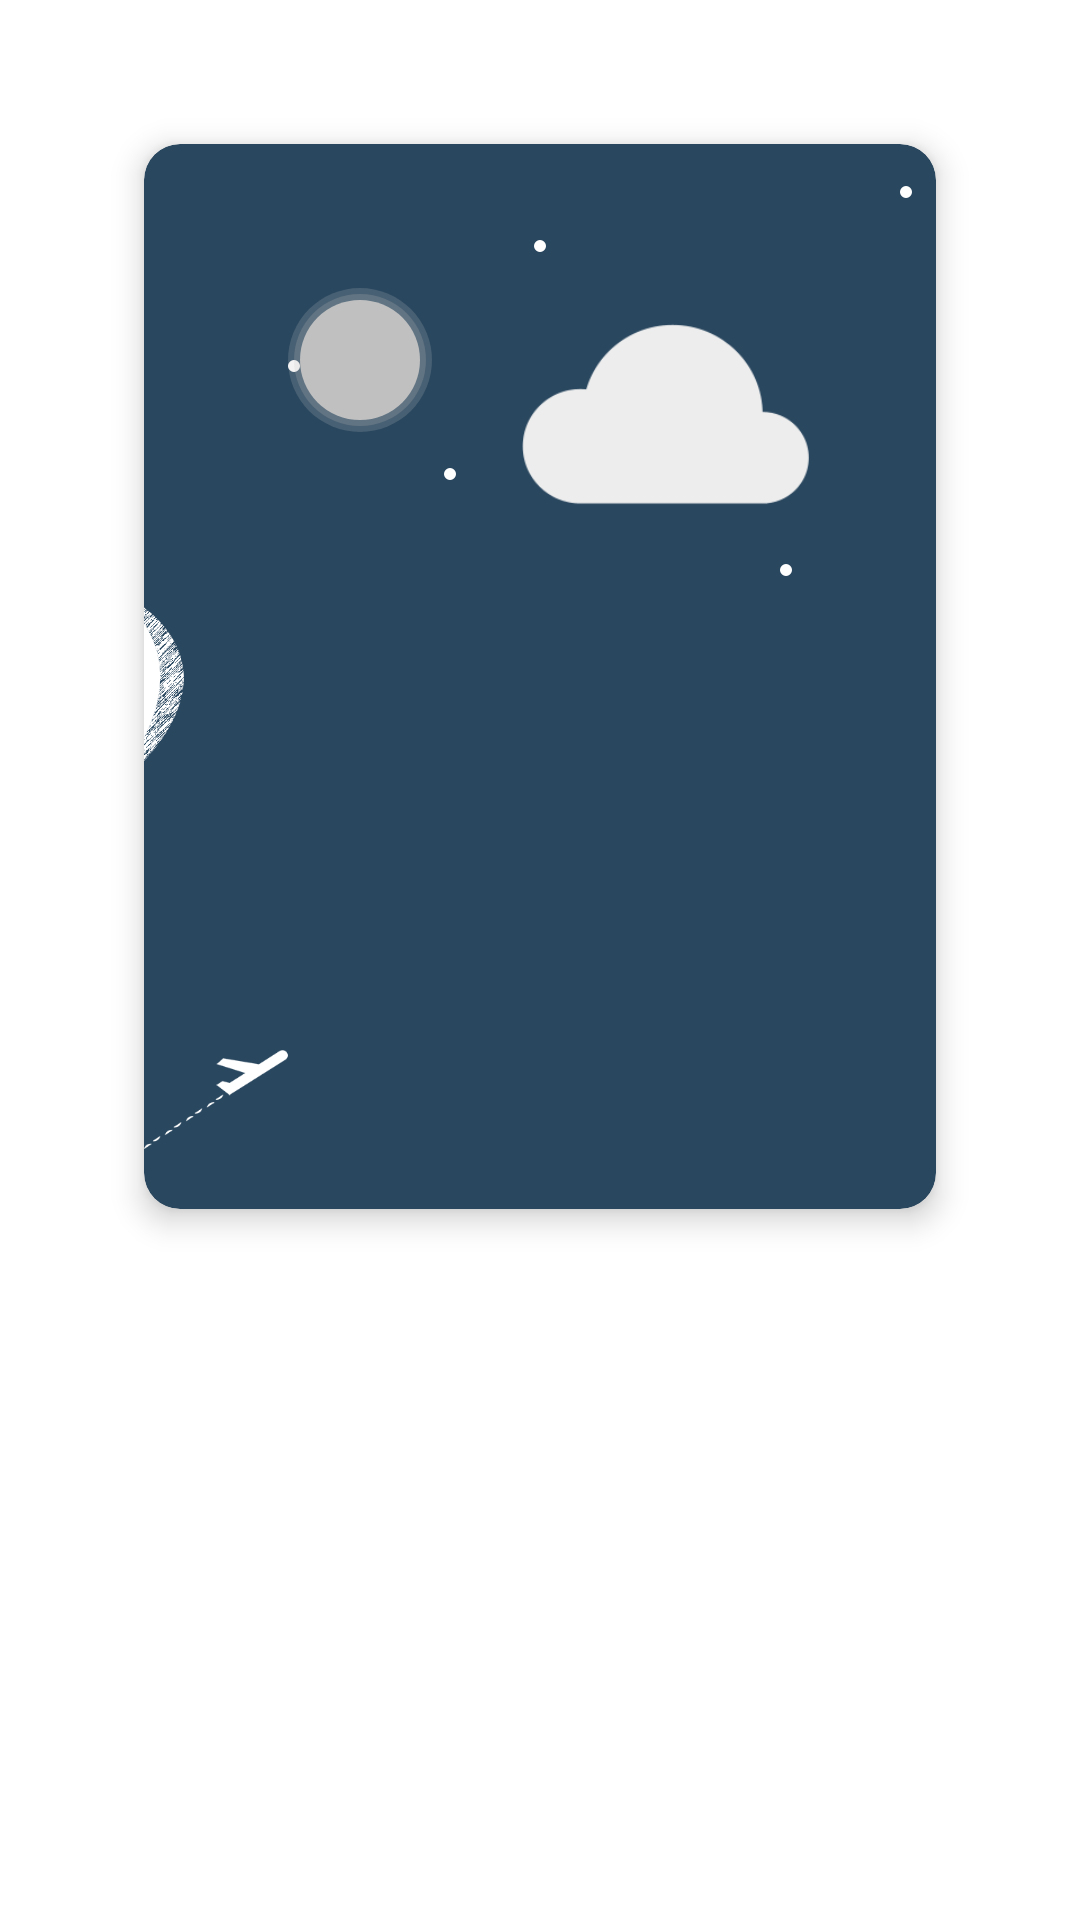

Layout XML and referenced resources for this Android screen:
<!-- AndroidManifest.xml: application theme AppTheme -->
<!-- res/layout/onboarding_screen_2.xml -->
<?xml version="1.0" encoding="utf-8"?>
<RelativeLayout xmlns:android="http://schemas.android.com/apk/res/android"
    xmlns:card_view="http://schemas.android.com/apk/res-auto"
    android:layout_width="match_parent"
    android:layout_height="match_parent">

    <LinearLayout
        android:layout_width="match_parent"
        android:layout_height="match_parent"
        android:weightSum="5"
        android:orientation="vertical">

        <android.support.v7.widget.CardView
            card_view:cardBackgroundColor="#29475f"
            card_view:cardCornerRadius="12dp"
            android:gravity="center_horizontal"
            android:layout_marginLeft="48dp"
            android:layout_marginRight="48dp"
            android:layout_marginTop="48dp"
            android:layout_weight="3"
            card_view:cardElevation="6dp"
            android:layout_width="match_parent"
            android:layout_height="0dp">

            <RelativeLayout
                android:layout_width="match_parent"
                android:layout_height="match_parent">

                <View
                    android:layout_marginTop="14dp"
                    android:layout_marginRight="8dp"
                    android:layout_alignParentRight="true"
                    android:background="@drawable/sun"
                    android:layout_width="4dp"
                    android:layout_height="4dp"
                    android:layout_marginEnd="8dp"
                    android:layout_alignParentEnd="true" />

                <View
                    android:layout_centerHorizontal="true"
                    android:layout_marginTop="32dp"
                    android:background="@drawable/sun"
                    android:layout_width="4dp"
                    android:layout_height="4dp" />

                <View
                    android:layout_marginTop="72dp"
                    android:layout_marginLeft="48dp"
                    android:background="@drawable/sun"
                    android:layout_width="4dp"
                    android:layout_height="4dp"
                    android:layout_marginStart="48dp" />

                <View
                    android:layout_marginTop="108dp"
                    android:layout_marginLeft="100dp"
                    android:background="@drawable/sun"
                    android:layout_width="4dp"
                    android:layout_height="4dp"
                    android:layout_marginStart="100dp" />

                <View
                    android:layout_marginTop="100dp"
                    android:layout_marginRight="76dp"
                    android:layout_alignParentRight="true"
                    android:background="@drawable/sun"
                    android:layout_width="4dp"
                    android:layout_height="4dp"
                    android:layout_marginEnd="76dp"
                    android:layout_alignParentEnd="true" />

                <View
                    android:layout_marginTop="140dp"
                    android:layout_marginRight="48dp"
                    android:layout_alignParentRight="true"
                    android:background="@drawable/sun"
                    android:layout_width="4dp"
                    android:layout_height="4dp"
                    android:layout_marginEnd="48dp"
                    android:layout_alignParentEnd="true" />

                <RelativeLayout
                    android:id="@+id/moon"
                    android:layout_width="match_parent"
                    android:layout_height="match_parent">

                    <android.support.v7.widget.AppCompatImageView
                        android:layout_margin="48dp"
                        android:tint="@color/silver"
                        android:alpha="0.2"
                        android:src="@drawable/sun"
                        android:layout_width="48dp"
                        android:layout_height="48dp" />

                    <android.support.v7.widget.AppCompatImageView
                        android:layout_margin="50dp"
                        android:tint="@color/silver"
                        android:alpha="0.2"
                        android:src="@drawable/sun"
                        android:layout_width="44dp"
                        android:layout_height="44dp" />

                    <android.support.v7.widget.AppCompatImageView
                        android:layout_margin="52dp"
                        android:tint="@color/silver"
                        android:src="@drawable/sun"
                        android:layout_width="40dp"
                        android:layout_height="40dp" />

                </RelativeLayout>

                <android.support.v7.widget.AppCompatImageView
                    android:layout_marginBottom="20dp"
                    android:layout_alignParentBottom="true"
                    android:tint="@color/white"
                    android:id="@+id/plane_card_2"
                    android:adjustViewBounds="true"
                    android:src="@drawable/plane"
                    android:layout_width="48dp"
                    android:layout_height="wrap_content" />

                <android.support.v7.widget.AppCompatImageView
                    android:tint="@color/white"
                    android:layout_marginLeft="-72dp"
                    android:layout_marginBottom="115.4dp"
                    android:layout_alignParentBottom="true"
                    android:id="@+id/balloon_card_2"
                    android:adjustViewBounds="true"
                    android:src="@drawable/balloon_grey"
                    android:layout_width="96dp"
                    android:layout_height="wrap_content"
                    android:layout_marginStart="-72dp" />

                <android.support.v7.widget.AppCompatImageView
                    android:layout_marginRight="42dp"
                    android:layout_marginTop="42dp"
                    android:id="@+id/cloud"
                    android:layout_alignParentRight="true"
                    android:tint="#EDEDED"
                    android:adjustViewBounds="true"
                    android:src="@drawable/cloud"
                    android:layout_width="96dp"
                    android:layout_height="wrap_content"
                    android:layout_alignParentEnd="true"
                    android:layout_marginEnd="42dp" />

            </RelativeLayout>

        </android.support.v7.widget.CardView>

    </LinearLayout>

    <android.support.v7.widget.AppCompatImageView
        android:id="@+id/city_light"
        android:layout_width="match_parent"
        android:layout_height="match_parent" />

    <android.support.v7.widget.AppCompatImageView
        android:id="@+id/city_card_2"
        android:layout_width="match_parent"
        android:layout_height="match_parent" />

</RelativeLayout>
<!-- resources referenced by this layout -->
<resources>
  <color name="silver">#C0C0C0</color>
  <color name="white">#FFFFFF</color>
  <!-- drawable balloon_grey: png bitmap (drawable, 12379 bytes) -->
  <!-- drawable cloud: png bitmap (drawable, 2005 bytes) -->
  <!-- drawable plane: png bitmap (drawable, 1280 bytes) -->
  <!-- drawable sun (drawable) -->
  <shape
      xmlns:android="http://schemas.android.com/apk/res/android"
      android:shape="oval">
  
      <solid android:color="@color/white" />
  
  </shape>
  <style name="AppTheme" parent="Theme.AppCompat.Light.NoActionBar">
          
          <item name="colorPrimary">@color/colorPrimary</item>
          <item name="colorPrimaryDark">@color/white</item>
          <item name="colorAccent">@color/colorAccent</item>
          <item name="android:windowBackground">@color/white</item>
          <item name="android:windowLightStatusBar">true</item>
      </style>
  <color name="colorPrimary">#3F51B5</color>
  <color name="colorAccent">#FF4081</color>
</resources>
